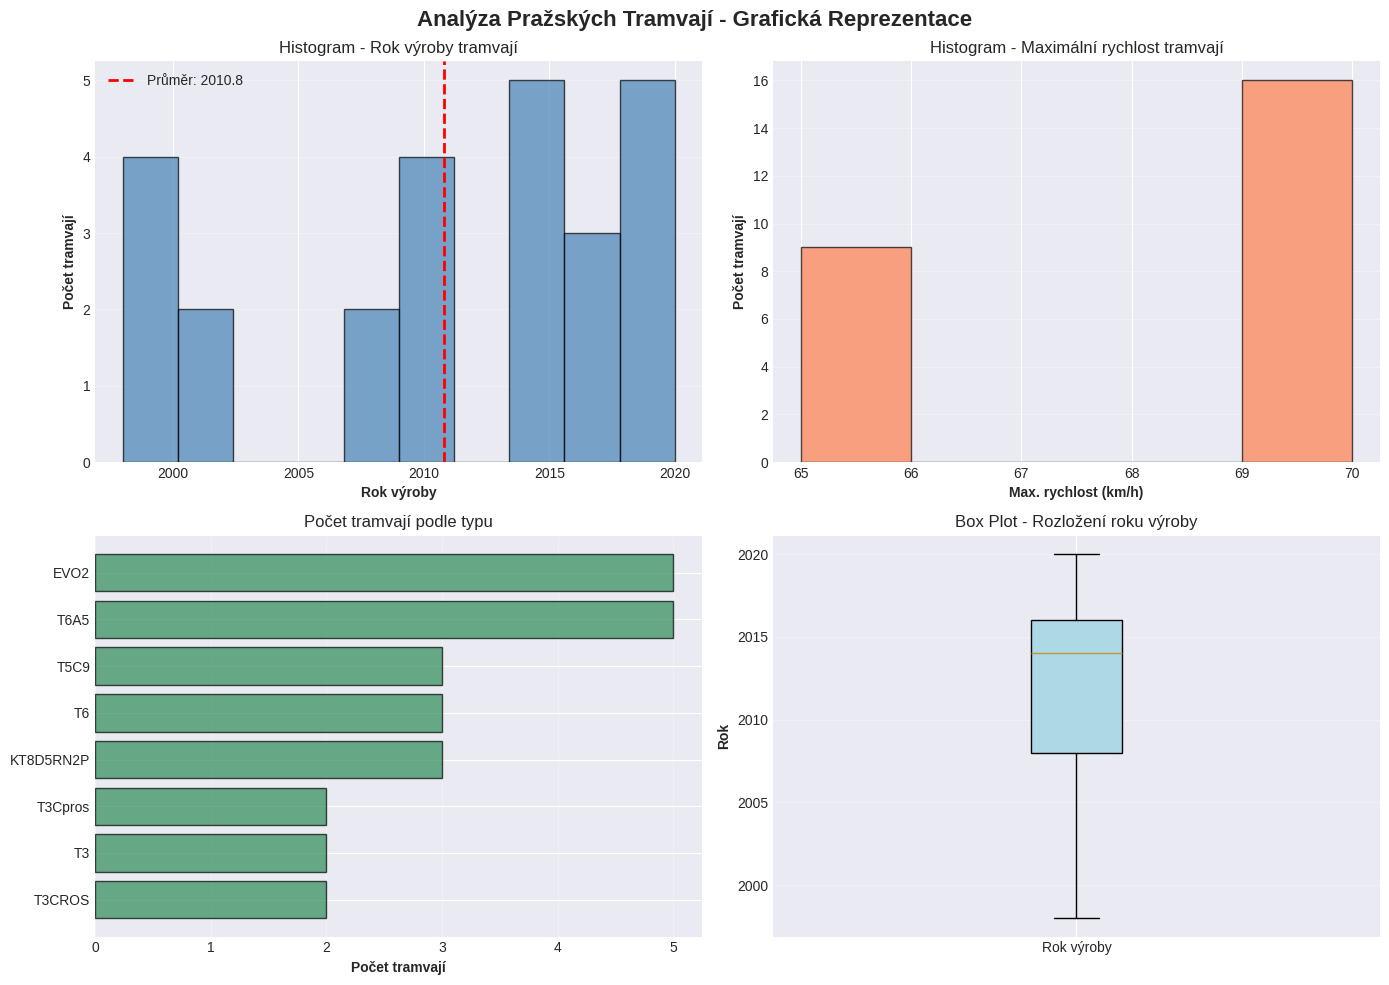

Write the Python code that produced this figure.
# Importování potřebných knihoven
import pandas as pd
import numpy as np
import matplotlib.pyplot as plt
import seaborn as sns
from collections import Counter
import statistics

# Nastavení stylu grafů
plt.style.use('seaborn-v0_8-darkgrid')
sns.set_palette("husl")

# Vytvoření databáze pražských tramvají
# Formát: (typ, maximální_rychlost_km_h, rok_první_výroby)

tramvaje_praha = [
    ("T3Cpros", 65, 1999),
    ("T3Cpros", 65, 2000),
    ("T3CROS", 65, 2001),
    ("T3CROS", 65, 2002),
    ("T6A5", 70, 2015),
    ("T6A5", 70, 2015),
    ("T6A5", 70, 2016),
    ("T6A5", 70, 2016),
    ("T6A5", 70, 2017),
    ("T3", 65, 1998),
    ("T3", 65, 1998),
    ("T6", 70, 2014),
    ("T6", 70, 2014),
    ("T6", 70, 2015),
    ("KT8D5RN2P", 70, 2010),
    ("KT8D5RN2P", 70, 2010),
    ("KT8D5RN2P", 70, 2011),
    ("EVO2", 70, 2018),
    ("EVO2", 70, 2018),
    ("EVO2", 70, 2019),
    ("EVO2", 70, 2019),
    ("EVO2", 70, 2020),
    ("T5C9", 65, 2008),
    ("T5C9", 65, 2008),
    ("T5C9", 65, 2009),
]

# Konverze do DataFrame pro snadnější práci
df = pd.DataFrame(tramvaje_praha, columns=['typ', 'max_rychlost_km_h', 'rok_výroby'])

print(f"📊 Základní informace o databázi:")
print(f"   Počet tramvají: {len(df)}")
print(f"   Počet sloupců: {len(df.columns)}")
print(f"   Datové typy:\n{df.dtypes}\n")
print("Prvních 5 záznamů:")
print(df.head())

# Filtr 1: Tramvaje se max. rychlostí 70 km/h
tramvaje_70 = df[df['max_rychlost_km_h'] == 70]
print("✓ Tramvaje se max. rychlostí 70 km/h:")
print(f"  Počet: {len(tramvaje_70)} kusů")
print(f"  Typy: {sorted(tramvaje_70['typ'].unique().tolist())}\n")

# Filtr 2: Novější tramvaje (od roku 2015)
tramvaje_nova = df[df['rok_výroby'] >= 2015]
print("✓ Novější tramvaje (od roku 2015):")
print(f"  Počet: {len(tramvaje_nova)} kusů")
print(f"  Roky: {sorted(tramvaje_nova['rok_výroby'].unique().tolist())}\n")

# Filtr 3: Starší tramvaje (před rokem 2010)
tramvaje_stara = df[df['rok_výroby'] < 2010]
print("✓ Starší tramvaje (před rokem 2010):")
print(f"  Počet: {len(tramvaje_stara)} kusů\n")

# Filtr 4: Tramvaje typu T6A5
tramvaje_t6a5 = df[df['typ'] == 'T6A5']
print("✓ Tramvaje typu T6A5:")
print(f"  Počet: {len(tramvaje_t6a5)} kusů")
print(f"  Průměrný rok výroby: {tramvaje_t6a5['rok_výroby'].mean():.0f}")

# Řazení podle roku výroby (vzestupně)
df_serazeny_rok = df.sort_values('rok_výroby')
print("✓ Řazení podle roku výroby (vzestupně):")
print(df_serazeny_rok[['typ', 'rok_výroby']].head(3))
print("...")
print(df_serazeny_rok[['typ', 'rok_výroby']].tail(3))
print()

# Řazení podle typu (abecedně)
df_serazeny_typ = df.sort_values('typ')
print("✓ Řazení podle typu (abecedně):")
print(df_serazeny_typ[['typ', 'max_rychlost_km_h']].head(5))
print()

# Řazení podle max. rychlosti (sestupně) a poté podle roku
df_serazeny_rychlost = df.sort_values('max_rychlost_km_h', ascending=False)
print("✓ Nejrychlejší tramvaje (70 km/h):")
print(df_serazeny_rychlost[df_serazeny_rychlost['max_rychlost_km_h'] == 70][['typ', 'rok_výroby']].head())

# Statistiky pro rok výroby
print("📊 STATISTIKA - ROK VÝROBY:")
print(f"  Průměr: {df['rok_výroby'].mean():.2f}")
print(f"  Medián: {df['rok_výroby'].median():.2f}")
print(f"  Modus: {df['rok_výroby'].mode().values[0]}")
print(f"  Minimum: {df['rok_výroby'].min()}")
print(f"  Maximum: {df['rok_výroby'].max()}")
print(f"  Rozpětí (range): {df['rok_výroby'].max() - df['rok_výroby'].min()} let")
print(f"  Směrodatná odchylka: {df['rok_výroby'].std():.2f}")
print(f"  Rozptyl: {df['rok_výroby'].var():.2f}")
print()

# Statistiky pro max. rychlost
print("📊 STATISTIKA - MAX. RYCHLOST (km/h):")
print(f"  Průměr: {df['max_rychlost_km_h'].mean():.2f}")
print(f"  Medián: {df['max_rychlost_km_h'].median():.2f}")
print(f"  Modus: {df['max_rychlost_km_h'].mode().values[0]}")
print(f"  Minimum: {df['max_rychlost_km_h'].min()}")
print(f"  Maximum: {df['max_rychlost_km_h'].max()}")
print()

# Počet tramvají podle typu
print("📊 POČET TRAMVAJÍ PODLE TYPU:")
typ_pocty = df['typ'].value_counts().sort_values(ascending=False)
for typ, pocet in typ_pocty.items():
    procenta = (pocet / len(df)) * 100
    print(f"  {typ}: {pocet} kusů ({procenta:.1f}%)")
print()

# Shrnutí pandas describe()
print("📊 SHRNUTÍ VŠECH STATISTIK:")
print(df.describe())

# Vytvoření komplexního grafu s více histogramy
fig, axes = plt.subplots(2, 2, figsize=(14, 10))
fig.suptitle('Analýza Pražských Tramvají - Grafická Reprezentace', fontsize=16, fontweight='bold')

# Histogram 1: Distribuce roků výroby
axes[0, 0].hist(df['rok_výroby'], bins=10, color='steelblue', edgecolor='black', alpha=0.7)
axes[0, 0].set_xlabel('Rok výroby', fontweight='bold')
axes[0, 0].set_ylabel('Počet tramvají', fontweight='bold')
axes[0, 0].set_title('Histogram - Rok výroby tramvají')
axes[0, 0].axvline(df['rok_výroby'].mean(), color='red', linestyle='--', linewidth=2, label=f'Průměr: {df["rok_výroby"].mean():.1f}')
axes[0, 0].legend()
axes[0, 0].grid(axis='y', alpha=0.3)

# Histogram 2: Distribuce max. rychlostí
axes[0, 1].hist(df['max_rychlost_km_h'], bins=5, color='coral', edgecolor='black', alpha=0.7)
axes[0, 1].set_xlabel('Max. rychlost (km/h)', fontweight='bold')
axes[0, 1].set_ylabel('Počet tramvají', fontweight='bold')
axes[0, 1].set_title('Histogram - Maximální rychlost tramvají')
axes[0, 1].grid(axis='y', alpha=0.3)

# Sloupcový graf: Typ tramvaje
typ_pocty = df['typ'].value_counts().sort_values(ascending=True)
axes[1, 0].barh(typ_pocty.index, typ_pocty.values, color='seagreen', edgecolor='black', alpha=0.7)
axes[1, 0].set_xlabel('Počet tramvají', fontweight='bold')
axes[1, 0].set_title('Počet tramvají podle typu')
axes[1, 0].grid(axis='x', alpha=0.3)

# Box plot: Rok výroby
bp = axes[1, 1].boxplot([df['rok_výroby']], labels=['Rok výroby'], patch_artist=True)
for patch in bp['boxes']:
    patch.set_facecolor('lightblue')
axes[1, 1].set_ylabel('Rok', fontweight='bold')
axes[1, 1].set_title('Box Plot - Rozložení roku výroby')
axes[1, 1].grid(axis='y', alpha=0.3)

plt.tight_layout()
plt.savefig('tramvaje_analyza.png', dpi=300, bbox_inches='tight')
print("✅ Graf byl úspěšně vytvořen a uložen jako 'tramvaje_analyza.png'")
plt.show()